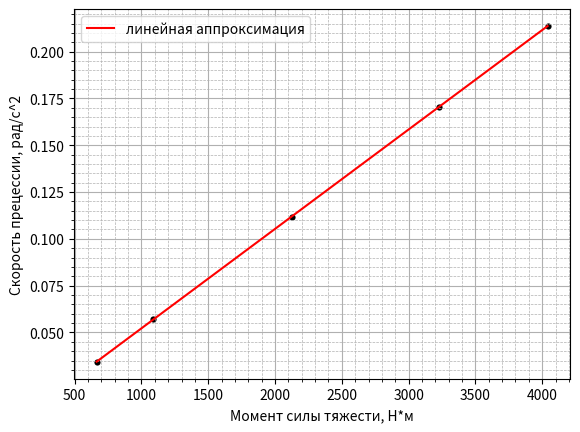

The matplotlib source for this figure:
import matplotlib.pyplot as plt
import numpy as np
import random

def mnk(x, y):
    k=(sum(x*y)-sum(x)*sum(y)/len(y))/(sum(x**2)-sum(x)**2/len(y))
    b=(sum(y)-k*sum(x))/len(y)
    sigma_k = (1/(len(x))**0.5)*((sum(y*y)-sum(y)*sum(y)/len(y))/(sum(x*x)-sum(x)*sum(x)/len(y))-k*k)**0.5
    sigma_b = sigma_k*(sum(x*x)-sum(x)*sum(x)/len(x))**0.5
    print("k: ", k, sigma_k, "b: ", b, sigma_b)
    return k, b 

Omega = np.array([34.28189219, 56.98517323, 111.8004484, 170.5533442, 213.7137823])/1000
m = np.array([56.0, 91.4, 178.9, 272.1, 340.4])
M = (m*9.81)*1.21
print(M)
koef1, koef2 = mnk(M, Omega)
plt.plot(M, M*koef1 + koef2, color = 'r', label = 'линейная аппроксимация')
plt.scatter(M, Omega, color =  'black', label=f'', s = 20, linewidth = 0) # наносим прямую и задаем ей название

plt.grid(True, which='major', linestyle='-')#мажорная сетка
plt.grid(True, which='minor', linestyle='--', linewidth=0.5)#минорная сетка
plt.minorticks_on()#обязательная функция для отображения минорной сетки
plt.xlabel('Момент силы тяжести, Н*м')#подпись оси X
plt.ylabel('Скорость прецессии, рад/c^2')#подпись оси Y
plt.legend()#отображение названия прямой

plt.show()#воспроизведение всех графиков на экран

# #погрешности
# b14 = np.array([0.21382, 0.4668, 0.609016667, 1.404, 0.76412, 0.3669, 0.383466667, 1.14618])
# # db14 = np.array([0.004952, 0.00166, 0.001883333, 0.0028, 0.01328, 0.0073, 0.0047])
# M14 = np.array([0.005711799, 0.009986506, 0.018226906, 0.035394406, 0.018202838, 0.009373838, 0.009373838, 0.027304256])
# # dM14 = np.array([0]*7)

# M = np.array([0.005711799, 0.009986506, 0.018226906, 0.027304256, 0.035394406])
# b10 = np.array([0.36975004, 0.62299319, 1.227233, 1.69627374, 2.21548261])
# b6 = np.array([0.94507882, 0.91056356, 1.78366667, 2.40372088, 3.25179814])
# # for i in range(5):
# #     b6[i] += random.randint(1,50)/100
# # print(b6)

# # plt.errorbar(M, b, xerr=dM, yerr=db, fmt="o", color="black", capsize=0.1, ms = 5) # отображение точек с погрешностями
# # plt.errorbar(M, b, xerr=dM, yerr=db, fmt="o", color="red", capsize=0.1, ms = 2) # отображение точек с погрешностями
# koef1, koef2 = mnk(M14, b14)
# plt.plot(M14, M14*koef1 + koef2, color = 'r', label = 'r = 14 см')
# plt.scatter(M14, b14, color =  'black', label=f'', s = 10, linewidth = 0) # наносим прямую и задаем ей название

# koef1, koef2 = mnk(M, b10)
# plt.plot(M, M*koef1 + koef2, color = 'r', label = 'r = 10 см', linestyle = '--')
# plt.scatter(M, b10, color = 'black', label=f'', s = 10, linewidth = 0) # наносим прямую и задаем ей название

# koef1, koef2 = mnk(M, b6)
# plt.plot(M, M*koef1 + koef2, color = 'r', label = 'r = 14 см', linestyle = '-.')
# plt.scatter(M, b6, color = 'black', label=f'', s = 10, linewidth = 0) # наносим прямую и задаем ей название

# plt.grid(True, which='major', linestyle='-')#мажорная сетка
# plt.grid(True, which='minor', linestyle='--', linewidth=0.5)#минорная сетка
# plt.minorticks_on()#обязательная функция для отображения минорной сетки
# plt.xlabel('Момент силы натяжения, Н*м')#подпись оси X
# plt.ylabel('Начальное угловое ускорение, рад/c^2')#подпись оси Y
# plt.legend()#отображение названия прямой

# plt.show()#воспроизведение всех графиков на экран